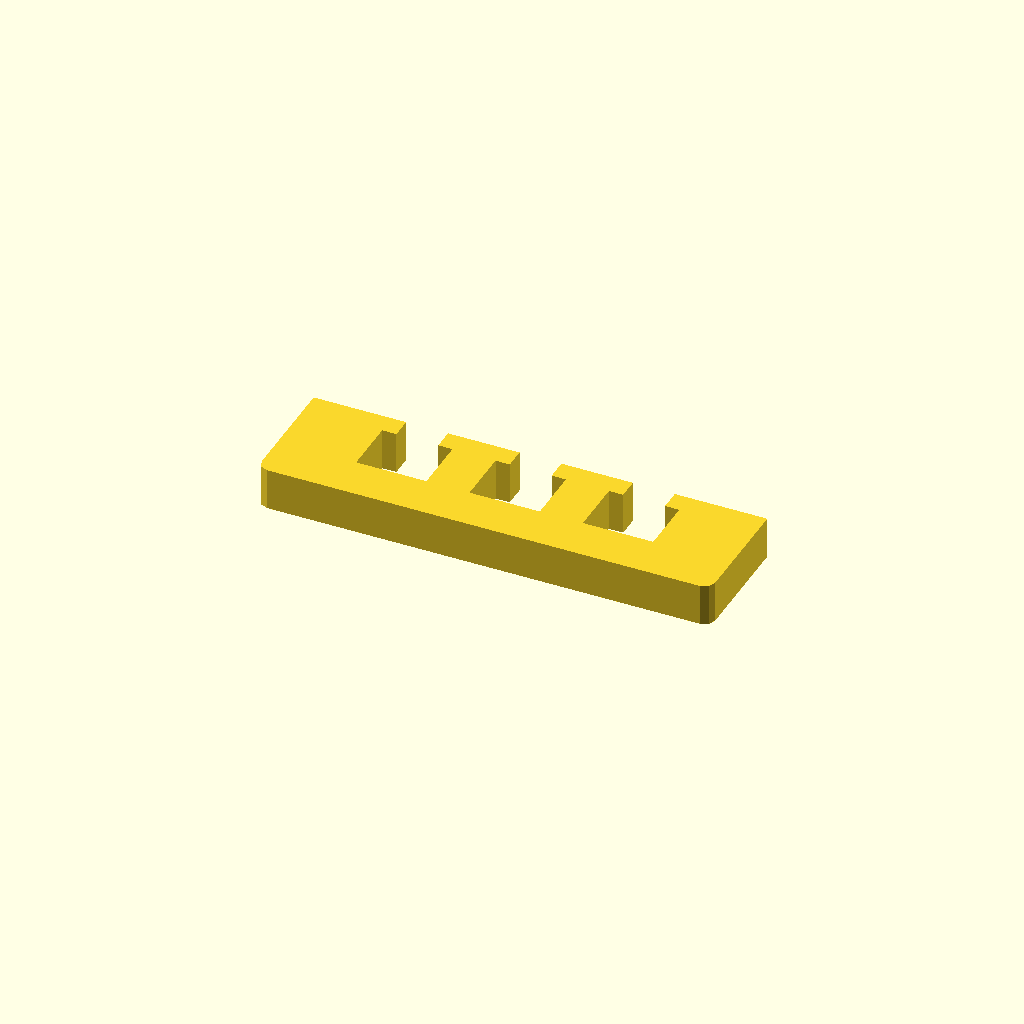
Cell 1 — every parameter at its default value.
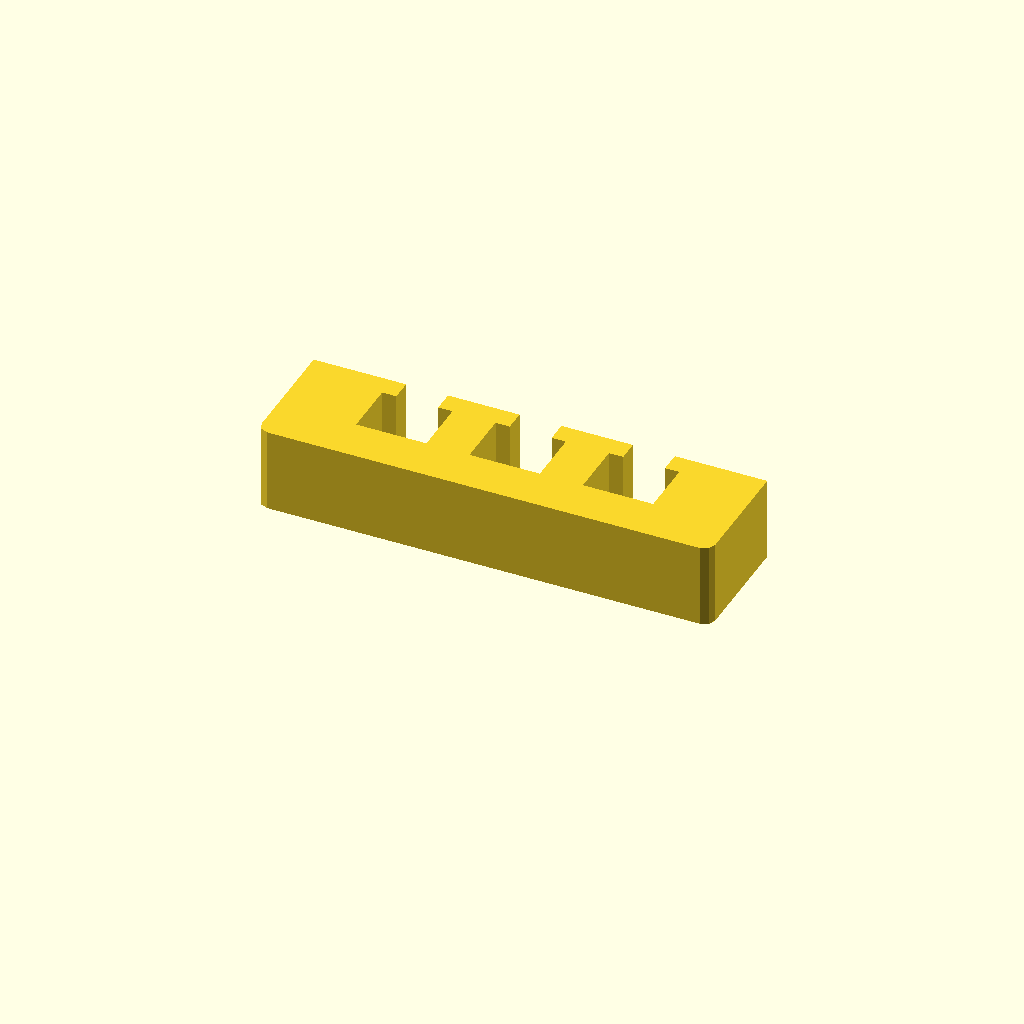
Cell 2: the same model with profile_height = 24.
One fixed orthographic camera (rotation 55°, 0°, 25°; colour scheme Cornfield) for every cell.
The OpenSCAD source (optional_data/data/sketch1/windowplates/part_0054.scad):
$fn = 32;

// ----------------------------------------------------------------------
// Window plate: 130 x 35 mm, 3 open windows
// ----------------------------------------------------------------------

// --- parameters (mm) ---
profile_height = 12;      // extrusion height
profile_points = 32;      // points of the closed outline

profile = [[0, 3], [0.879, 0.879], [3, 0], [127, 0], [129.121, 0.879], [130, 3], [130, 35], [103.5, 35], [103.5, 29], [107.575, 29], [107.575, 13], [87.425, 13], [87.425, 29], [91.5, 29], [91.5, 35], [71, 35], [71, 29], [75.075, 29], [75.075, 13], [54.925, 13], [54.925, 29], [59, 29], [59, 35], [38.5, 35], [38.5, 29], [42.575, 29], [42.575, 13], [22.425, 13], [22.425, 29], [26.5, 29], [26.5, 35], [0, 35]];  // single closed polygon, 32 points, counter clockwise

// --- the one profile operation ---
linear_extrude(height = profile_height) polygon(points = profile);
Parameter table extracted from the source (name, type, default, range or options):
profile_height: number, default 12
profile_points: number, default 32
